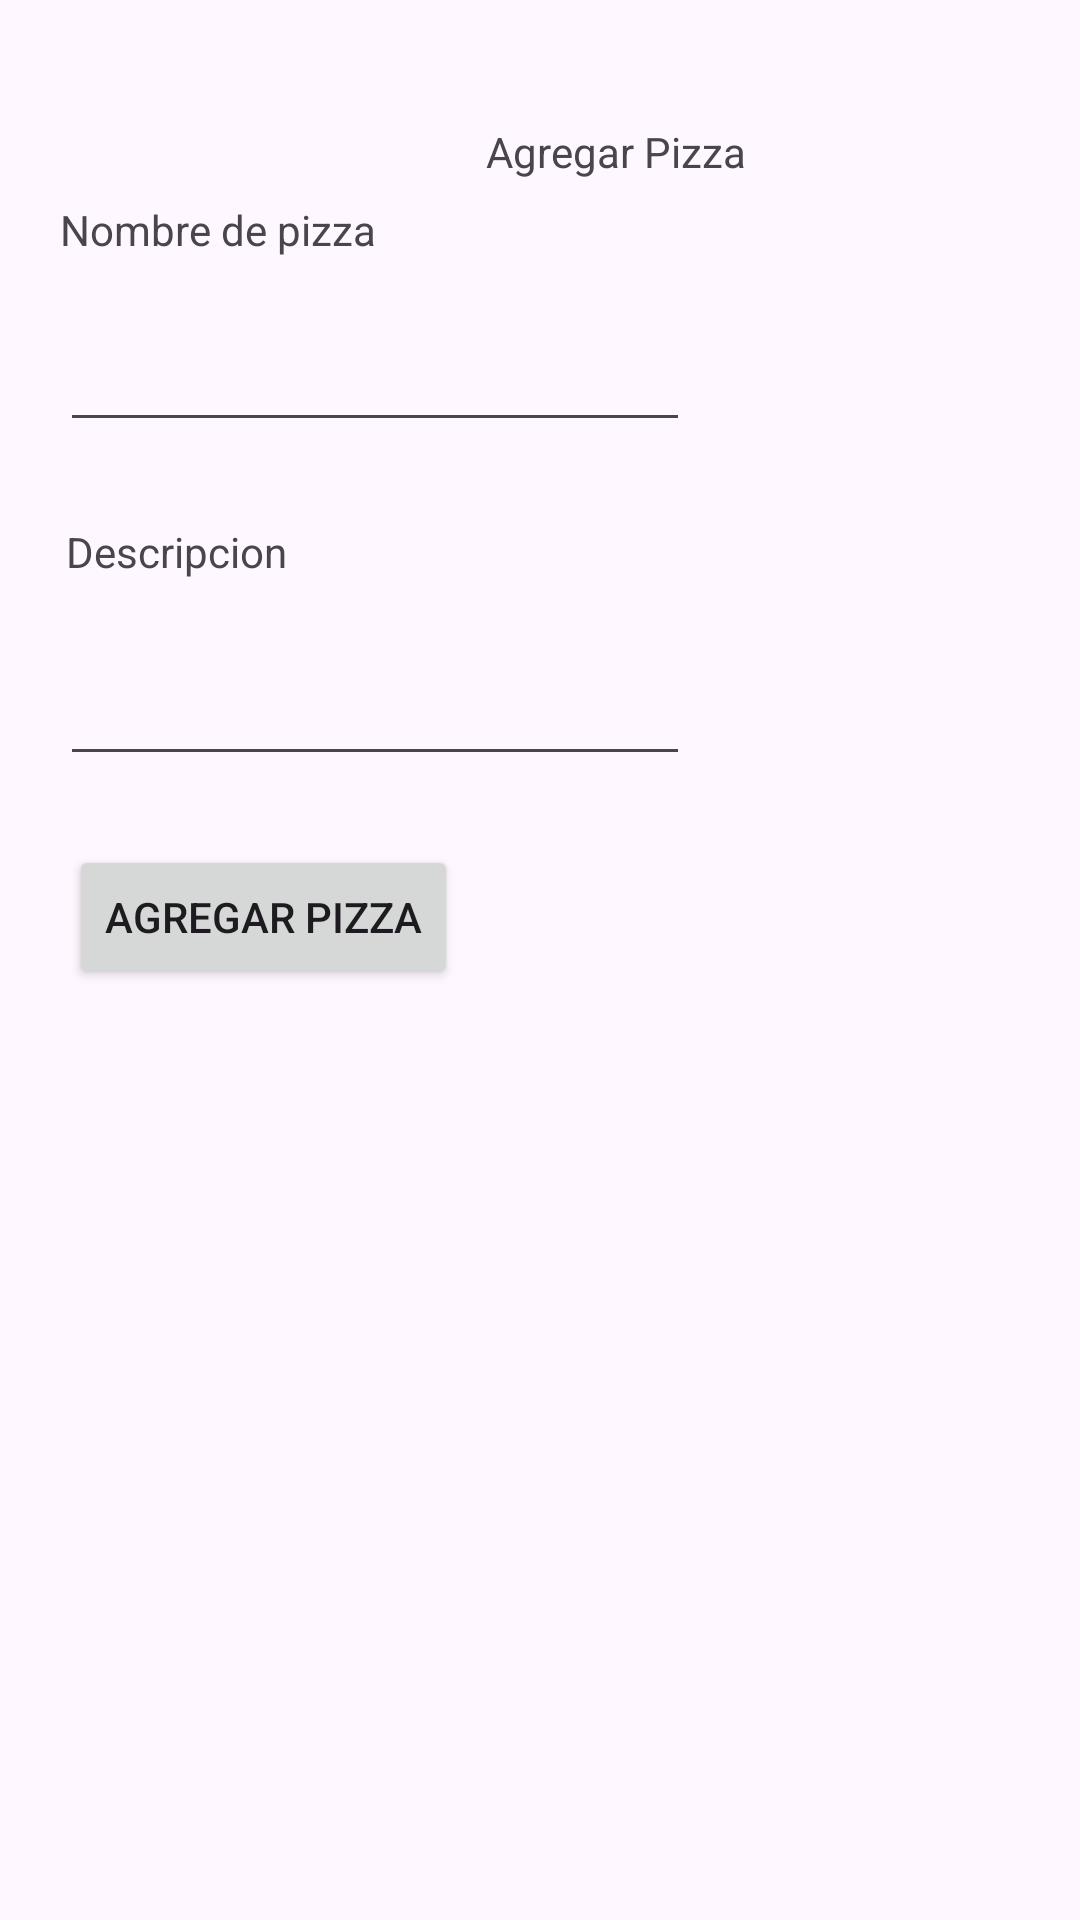

This screen was rendered from an Android layout file. Write that file and the resources it references.
<!-- AndroidManifest.xml: application theme Theme.HolaMundoDialogAlert -->
<!-- res/layout/activity_agregar.xml -->
<?xml version="1.0" encoding="utf-8"?>
<androidx.constraintlayout.widget.ConstraintLayout xmlns:android="http://schemas.android.com/apk/res/android"
    xmlns:app="http://schemas.android.com/apk/res-auto"
    xmlns:tools="http://schemas.android.com/tools"
    android:id="@+id/main"
    android:layout_width="match_parent"
    android:layout_height="match_parent"
    tools:context=".activities.AgregarActivity">

    <TextView
        android:id="@+id/textView2"
        android:layout_width="wrap_content"
        android:layout_height="wrap_content"
        android:layout_marginStart="162dp"
        android:layout_marginTop="41dp"
        android:text="Agregar Pizza"
        app:layout_constraintStart_toStartOf="parent"
        app:layout_constraintTop_toTopOf="parent" />

    <EditText
        android:id="@+id/editTextNombre"
        android:layout_width="wrap_content"
        android:layout_height="wrap_content"
        android:layout_marginStart="20dp"
        android:layout_marginTop="20dp"
        android:ems="10"
        android:inputType="text"
        app:layout_constraintStart_toStartOf="parent"
        app:layout_constraintTop_toBottomOf="@+id/textView3" />

    <TextView
        android:id="@+id/textView3"
        android:layout_width="wrap_content"
        android:layout_height="wrap_content"
        android:layout_marginStart="20dp"
        android:layout_marginTop="67dp"
        android:text="Nombre de pizza"
        app:layout_constraintStart_toStartOf="parent"
        app:layout_constraintTop_toTopOf="parent" />

    <TextView
        android:id="@+id/textView4"
        android:layout_width="wrap_content"
        android:layout_height="wrap_content"
        android:layout_marginStart="22dp"
        android:layout_marginTop="27dp"
        android:text="Descripcion"
        app:layout_constraintStart_toStartOf="parent"
        app:layout_constraintTop_toBottomOf="@+id/editTextNombre" />

    <EditText
        android:id="@+id/editTextDescripcion"
        android:layout_width="wrap_content"
        android:layout_height="wrap_content"
        android:layout_marginStart="20dp"
        android:layout_marginTop="24dp"
        android:ems="10"
        android:inputType="text"
        app:layout_constraintStart_toStartOf="parent"
        app:layout_constraintTop_toBottomOf="@+id/textView4" />

    <Button
        android:id="@+id/button5"
        android:layout_width="wrap_content"
        android:layout_height="wrap_content"
        android:layout_marginStart="23dp"
        android:layout_marginTop="23dp"
        android:onClick="agregarPizza"
        android:text="Agregar pizza"
        app:layout_constraintStart_toStartOf="parent"
        app:layout_constraintTop_toBottomOf="@+id/editTextDescripcion" />
</androidx.constraintlayout.widget.ConstraintLayout>
<!-- resources referenced by this layout -->
<resources>
  <style name="Theme.HolaMundoDialogAlert" parent="Base.Theme.HolaMundoDialogAlert" />
  <style name="Base.Theme.HolaMundoDialogAlert" parent="Theme.Material3.DayNight.NoActionBar">
          
          
      </style>
</resources>
